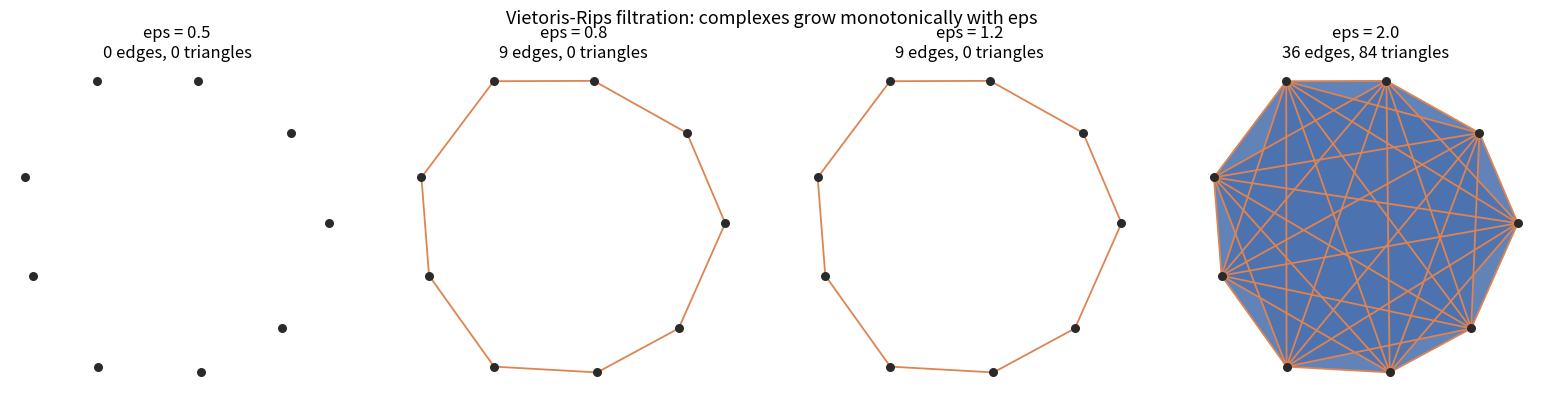

Python code for this plot:
"""
viz_filtration.py — Visualize the Vietoris-Rips filtration on a 2D point cloud.

Generates a row of panels, one per scale epsilon, showing how edges and filled
triangles (2-faces) of the clique complex appear and accumulate as epsilon grows
(Theorem 5.1: the complexes are nested). Requires matplotlib + numpy.

Run:  python viz_filtration.py   ->  writes  vr_filtration.png
"""

from __future__ import annotations

from itertools import combinations
from typing import List, Tuple

import matplotlib.pyplot as plt
import numpy as np
from matplotlib.patches import Polygon


def vr_faces(points: np.ndarray, eps: float) -> Tuple[List[Tuple[int, int]],
                                                      List[Tuple[int, int, int]]]:
    """Return (edges, triangles) of the Vietoris-Rips complex at scale eps."""
    n = len(points)
    dist = np.linalg.norm(points[:, None, :] - points[None, :, :], axis=-1)
    edges = [(i, j) for i, j in combinations(range(n), 2) if dist[i, j] <= eps]
    eset = set(edges)
    triangles = [
        (i, j, k)
        for i, j, k in combinations(range(n), 3)
        if (i, j) in eset and (j, k) in eset and (i, k) in eset
    ]
    return edges, triangles


def main() -> None:
    rng = np.random.default_rng(7)
    # Points roughly on a circle (so a loop is born then filled in).
    theta = np.linspace(0, 2 * np.pi, 9, endpoint=False)
    pts = np.c_[np.cos(theta), np.sin(theta)] + 0.05 * rng.standard_normal((9, 2))

    scales = [0.5, 0.8, 1.2, 2.0]
    fig, axes = plt.subplots(1, len(scales), figsize=(4 * len(scales), 4))
    for ax, eps in zip(axes, scales):
        edges, tris = vr_faces(pts, eps)
        for (i, j, k) in tris:
            ax.add_patch(Polygon(pts[[i, j, k]], closed=True,
                                 facecolor="#4c72b0", alpha=0.25, edgecolor="none"))
        for (i, j) in edges:
            ax.plot(pts[[i, j], 0], pts[[i, j], 1], color="#dd8452", lw=1.3, zorder=2)
        ax.scatter(pts[:, 0], pts[:, 1], color="#2a2a2a", zorder=3, s=30)
        ax.set_title(f"eps = {eps}\n{len(edges)} edges, {len(tris)} triangles")
        ax.set_aspect("equal")
        ax.axis("off")
    fig.suptitle("Vietoris-Rips filtration: complexes grow monotonically with eps",
                 fontsize=13)
    fig.tight_layout()
    fig.savefig("vr_filtration.png", dpi=150)
    print("wrote vr_filtration.png")


if __name__ == "__main__":
    main()
